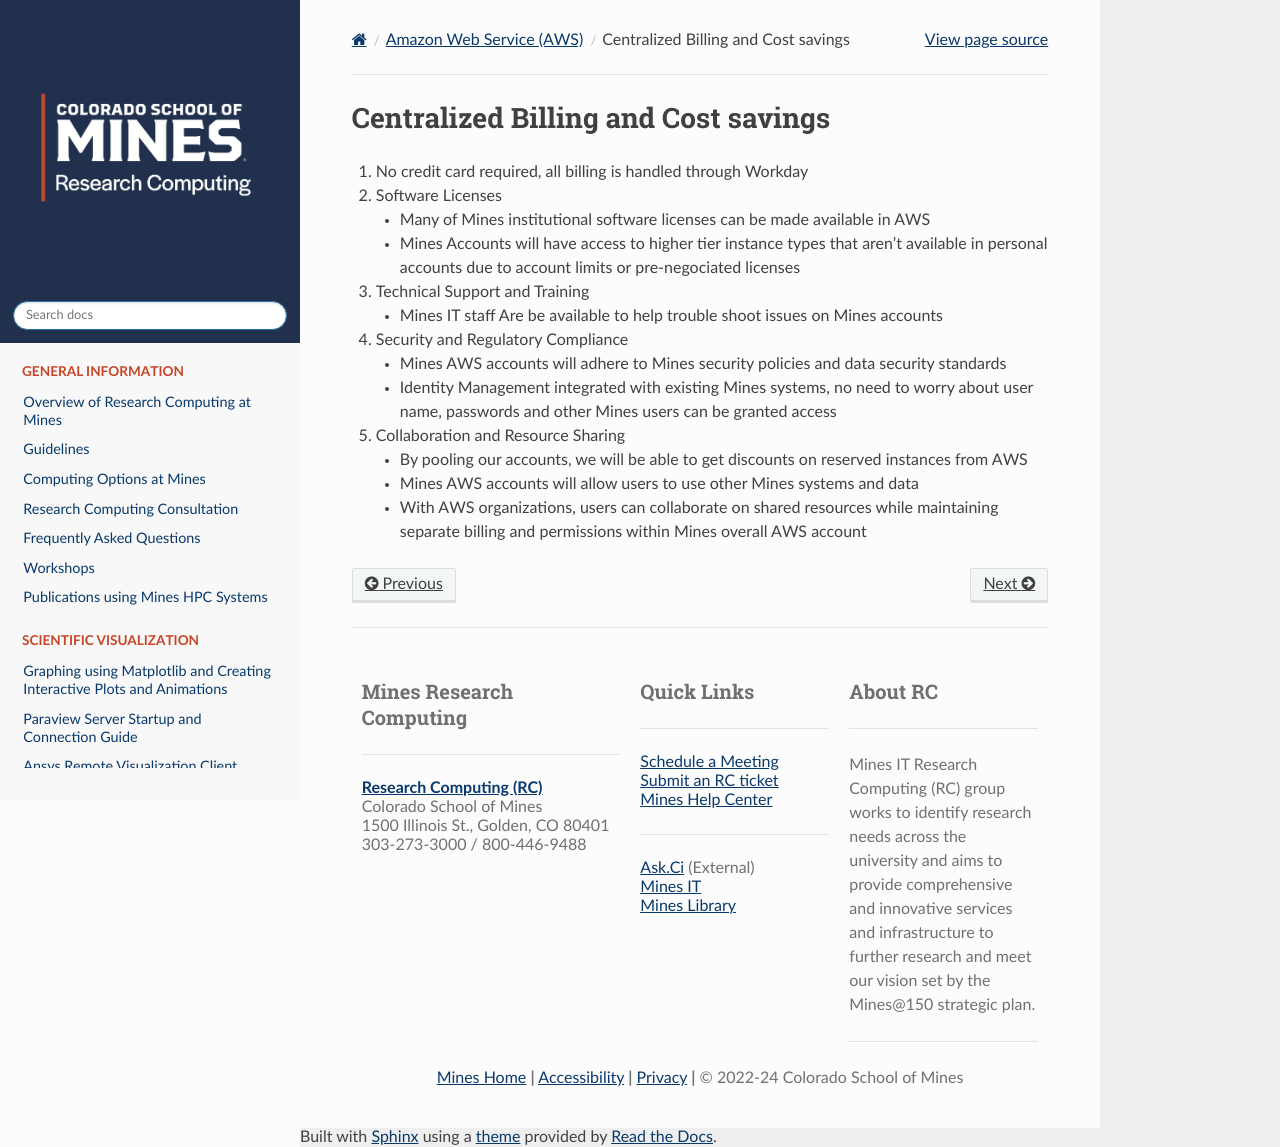

repository: mines-researchcomputing/mines-researchcomputing.github.io · page: pages/Cloud/AWS/CentralizedBillingAndSavings.html · generator: sphinx

# Centralized Billing and Cost savings

1. No credit card required, all billing is handled through Workday
1. Software Licenses
    * Many of Mines institutional software licenses can be made available in AWS
    * Mines Accounts will have access to higher tier instance types that aren't available in personal accounts due to
      account limits or pre-negociated licenses
1. Technical Support and Training
    * Mines IT staff Are be available to help trouble shoot issues on Mines accounts

1. Security and Regulatory Compliance
    * Mines AWS accounts will adhere to Mines security policies and data security standards
    * Identity Management integrated with existing Mines systems, no need to worry about user name, passwords and other
      Mines users can be granted access

1. Collaboration and Resource Sharing
    * By pooling our accounts, we will be able to get discounts on reserved instances from AWS
    * Mines AWS accounts will allow users to use other Mines systems and data
    * With AWS organizations, users can collaborate on shared resources while maintaining separate billing and
      permissions within Mines overall AWS account
